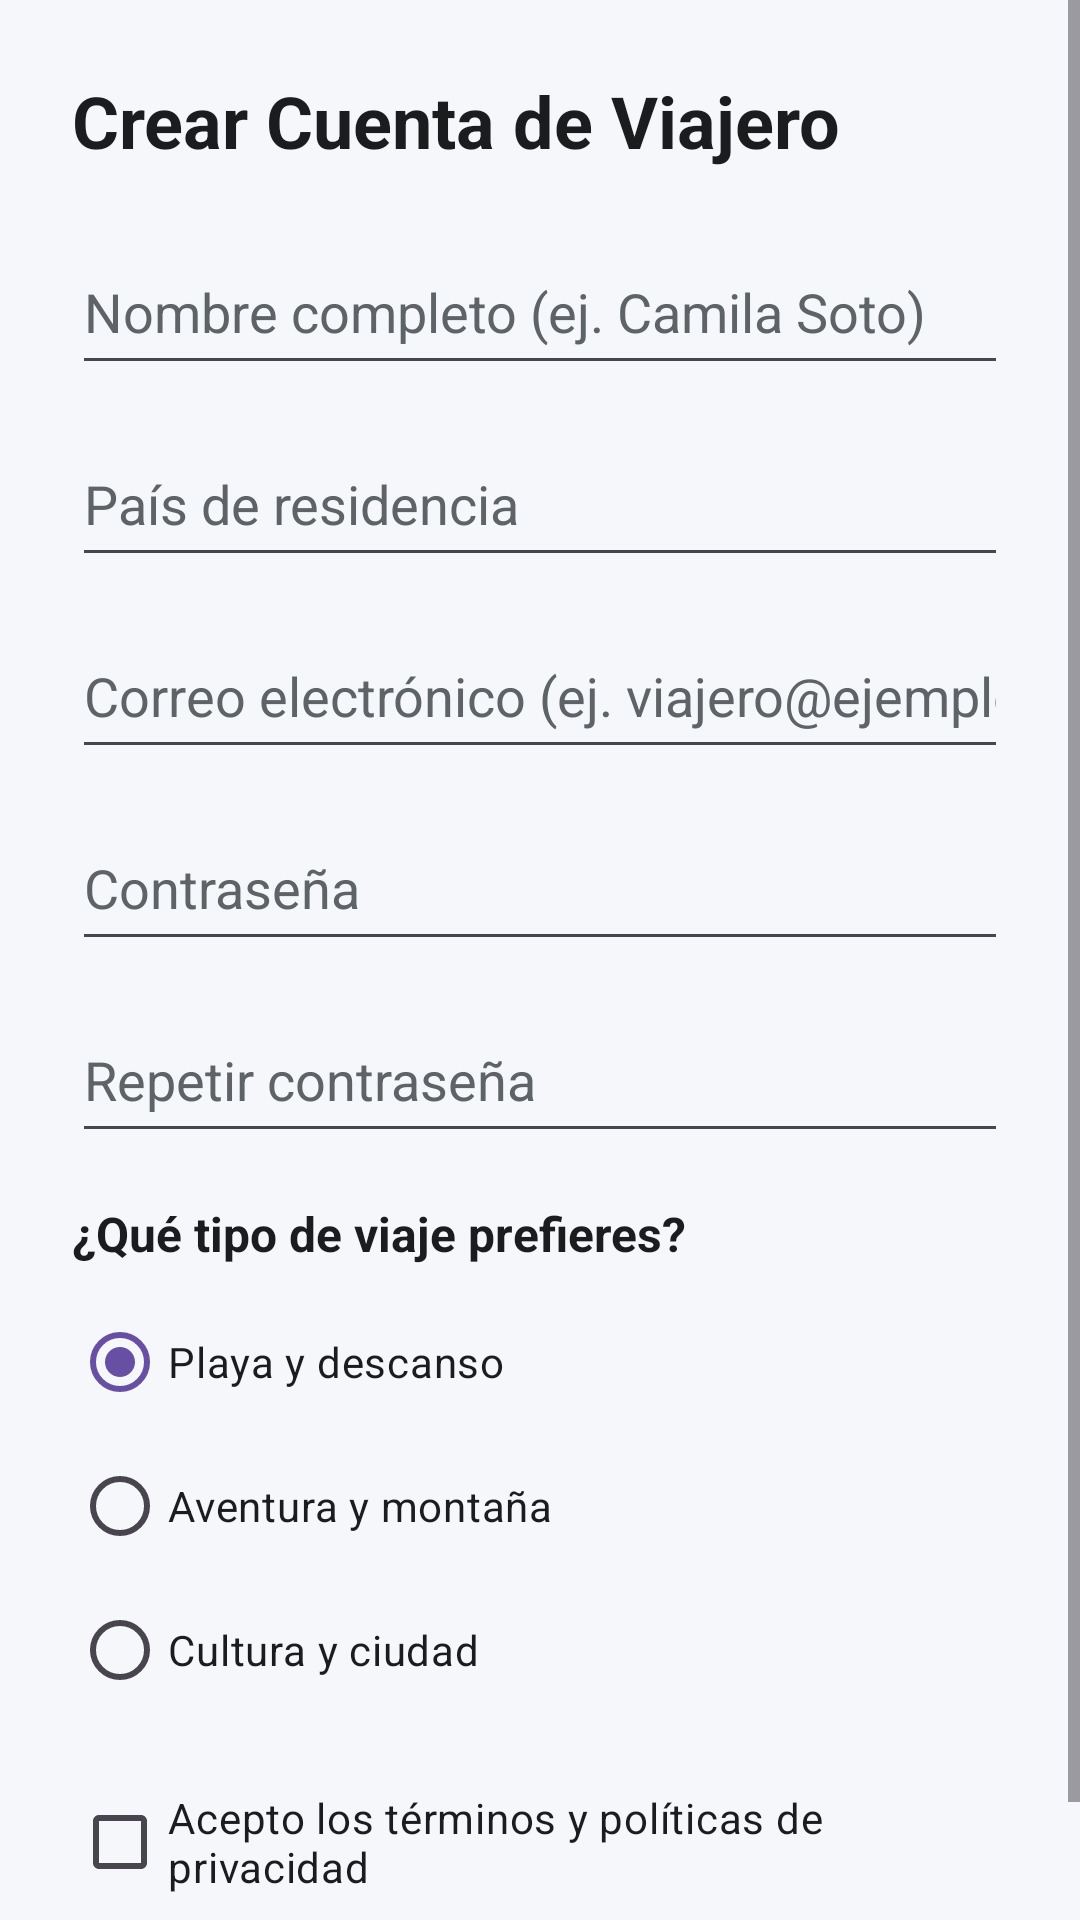

The Android layout XML behind this screen, and the referenced resources:
<!-- AndroidManifest.xml: application theme Theme.Itinerario_de_viaje -->
<!-- res/layout/activity_registro.xml -->
<?xml version="1.0" encoding="utf-8"?>
<ScrollView xmlns:android="http://schemas.android.com/apk/res/android"
    xmlns:tools="http://schemas.android.com/tools"
    android:id="@+id/main"
    android:layout_width="match_parent"
    android:layout_height="match_parent"
    android:background="@color/fondo_pantalla"
    android:fillViewport="true"
    tools:context=".RegistroActivity">

    <LinearLayout
        android:layout_width="match_parent"
        android:layout_height="wrap_content"
        android:orientation="vertical"
        android:padding="24dp">

        <TextView
            android:id="@+id/tvTituloRegistro"
            android:layout_width="wrap_content"
            android:layout_height="wrap_content"
            android:layout_marginBottom="20dp"
            android:text="@string/titulo_registro"
            android:textColor="@color/texto_principal"
            android:textSize="24sp"
            android:textStyle="bold" />

        <EditText
            android:id="@+id/etNombreRegistro"
            android:layout_width="match_parent"
            android:layout_height="52dp"
            android:layout_marginBottom="12dp"
            android:autofillHints="name"
            android:hint="@string/hint_nombre"
            android:inputType="textPersonName"
            android:textColor="@color/texto_principal"
            android:textColorHint="@color/texto_secundario" />

        <EditText
            android:id="@+id/etPaisRegistro"
            android:layout_width="match_parent"
            android:layout_height="52dp"
            android:layout_marginBottom="12dp"
            android:autofillHints="postalAddress"
            android:hint="@string/hint_pais_origen"
            android:inputType="text"
            android:textColor="@color/texto_principal"
            android:textColorHint="@color/texto_secundario" />

        <EditText
            android:id="@+id/etCorreoRegistro"
            android:layout_width="match_parent"
            android:layout_height="52dp"
            android:layout_marginBottom="12dp"
            android:autofillHints="emailAddress"
            android:hint="@string/hint_correo"
            android:inputType="textEmailAddress"
            android:textColor="@color/texto_principal"
            android:textColorHint="@color/texto_secundario" />

        <EditText
            android:id="@+id/etContrasenaRegistro"
            android:layout_width="match_parent"
            android:layout_height="52dp"
            android:layout_marginBottom="12dp"
            android:autofillHints="password"
            android:hint="@string/hint_contrasena"
            android:inputType="textPassword"
            android:textColor="@color/texto_principal"
            android:textColorHint="@color/texto_secundario" />

        <EditText
            android:id="@+id/etRepetirContrasena"
            android:layout_width="match_parent"
            android:layout_height="52dp"
            android:layout_marginBottom="16dp"
            android:autofillHints="password"
            android:hint="@string/hint_repetir_contrasena"
            android:inputType="textPassword"
            android:textColor="@color/texto_principal"
            android:textColorHint="@color/texto_secundario" />

        <TextView
            android:id="@+id/tvPreguntaTipoViaje"
            android:layout_width="wrap_content"
            android:layout_height="wrap_content"
            android:layout_marginBottom="8dp"
            android:text="@string/pregunta_tipo_viaje"
            android:textColor="@color/texto_principal"
            android:textSize="16sp"
            android:textStyle="bold" />

        <RadioGroup
            android:id="@+id/rgTipoViaje"
            android:layout_width="match_parent"
            android:layout_height="wrap_content"
            android:layout_marginBottom="16dp">

            <RadioButton
                android:id="@+id/rbPlaya"
                android:layout_width="wrap_content"
                android:layout_height="wrap_content"
                android:checked="true"
                android:text="@string/rb_playa"
                android:textColor="@color/texto_principal" />

            <RadioButton
                android:id="@+id/rbAventura"
                android:layout_width="wrap_content"
                android:layout_height="wrap_content"
                android:text="@string/rb_aventura"
                android:textColor="@color/texto_principal" />

            <RadioButton
                android:id="@+id/rbCiudad"
                android:layout_width="wrap_content"
                android:layout_height="wrap_content"
                android:text="@string/rb_ciudad"
                android:textColor="@color/texto_principal" />
        </RadioGroup>

        <CheckBox
            android:id="@+id/chkTerminos"
            android:layout_width="match_parent"
            android:layout_height="wrap_content"
            android:layout_marginBottom="20dp"
            android:text="@string/chk_terminos"
            android:textColor="@color/texto_principal" />

        <Button
            android:id="@+id/btnRegistrar"
            style="@style/EstiloBotonViaje"
            android:text="@string/btn_registrar" />

    </LinearLayout>
</ScrollView>
<!-- resources referenced by this layout -->
<resources>
  <color name="fondo_pantalla">#F5F7FA</color>
  <color name="texto_principal">#1A1C1E</color>
  <color name="texto_secundario">#5E6368</color>
  <string name="btn_registrar">Registrarme</string>
  <string name="chk_terminos">Acepto los términos y políticas de privacidad</string>
  <string name="hint_contrasena">Contraseña</string>
  <string name="hint_correo">Correo electrónico (ej. viajero@ejemplo.cl)</string>
  <string name="hint_nombre">Nombre completo (ej. Camila Soto)</string>
  <string name="hint_pais_origen">País de residencia</string>
  <string name="hint_repetir_contrasena">Repetir contraseña</string>
  <string name="pregunta_tipo_viaje">¿Qué tipo de viaje prefieres?</string>
  <string name="rb_aventura">Aventura y montaña</string>
  <string name="rb_ciudad">Cultura y ciudad</string>
  <string name="rb_playa">Playa y descanso</string>
  <string name="titulo_registro">Crear Cuenta de Viajero</string>
  <style name="EstiloBotonViaje">
          <item name="android:layout_width">match_parent</item>
          <item name="android:layout_height">52dp</item>
          <item name="android:backgroundTint">@color/primario</item>
          <item name="android:textColor">@color/texto_boton</item>
          <item name="android:textSize">16sp</item>
          <item name="android:textStyle">bold</item>
      </style>
  <style name="Theme.Itinerario_de_viaje" parent="Base.Theme.Itinerario_de_viaje" />
  <color name="primario">#0D47A1</color>
  <color name="texto_boton">#FFFFFF</color>
  <style name="Base.Theme.Itinerario_de_viaje" parent="Theme.Material3.DayNight.NoActionBar">
          
          
      </style>
</resources>
